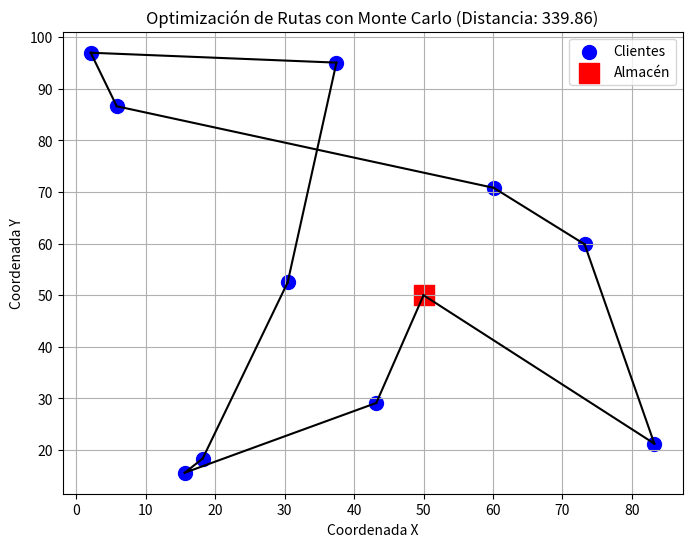

Source code (Python):
#!/usr/bin/env python3
# -*- coding: utf-8 -*-

'''

Ejemplo más avanzado y de uso real de optimización basada en métodos de Monte C
arlo, aplicado a la logística y distribución.

Problema: Optimización de rutas de entrega

Una empresa de logística tiene un conjunto de clientes dispersos en una ciudad 
y un almacén central. La empresa quiere minimizar la distancia total recorrida 
por sus repartidores al visitar a todos los clientes una sola vez y regresar 
al almacén.

Este problema es una variante del Traveling Salesman Problem (TSP).

Solución con Monte Carlo

Generamos muchas rutas aleatorias entre los clientes.

Calculamos la distancia total recorrida para cada ruta.

Seleccionamos la ruta con la menor distancia como la mejor solución encontrada.

'''

import numpy as np
import matplotlib.pyplot as plt
from scipy.spatial.distance import cdist

# Configuración del problema
num_clients = 10  # Número de clientes
np.random.seed(42)  # Fijamos la semilla para reproducibilidad

# Generamos coordenadas aleatorias para los clientes en un mapa 100x100
clients = np.random.rand(num_clients, 2) * 100
depot = np.array([[50, 50]])  # Almacén central en el centro del mapa
locations = np.vstack([depot, clients])  # Todas las ubicaciones

# Calculamos la matriz de distancias entre todos los puntos
distance_matrix = cdist(locations, locations, metric='euclidean')

# Monte Carlo Simulation: Generamos rutas aleatorias
num_simulations = 10000
best_distance = float('inf')
best_route = None

for _ in range(num_simulations):
    route = np.random.permutation(range(1, num_clients + 1))  # Generamos una ruta aleatoria (excluyendo el almacén)
    full_route = np.concatenate(([0], route, [0]))  # Añadimos el almacén al inicio y al final
    
    # Calculamos la distancia total de la ruta
    total_distance = sum(distance_matrix[full_route[i], full_route[i + 1]] for i in range(len(full_route) - 1))
    
    # Guardamos la mejor ruta encontrada
    if total_distance < best_distance:
        best_distance = total_distance
        best_route = full_route

# Visualización de la mejor ruta
plt.figure(figsize=(8, 6))
plt.scatter(clients[:, 0], clients[:, 1], color='blue', label="Clientes", s=100)
plt.scatter(depot[:, 0], depot[:, 1], color='red', marker="s", s=200, label="Almacén")

# Dibujamos la mejor ruta encontrada
for i in range(len(best_route) - 1):
    start, end = best_route[i], best_route[i + 1]
    plt.plot([locations[start, 0], locations[end, 0]], [locations[start, 1], locations[end, 1]], 'k-')

plt.xlabel("Coordenada X")
plt.ylabel("Coordenada Y")
plt.title(f"Optimización de Rutas con Monte Carlo (Distancia: {best_distance:.2f})")
plt.legend()
plt.grid()
plt.show()

# Imprimir la mejor ruta
print(f"\nMejor ruta encontrada: {best_route}")
print(f"Distancia total mínima encontrada: {best_distance:.2f}")
